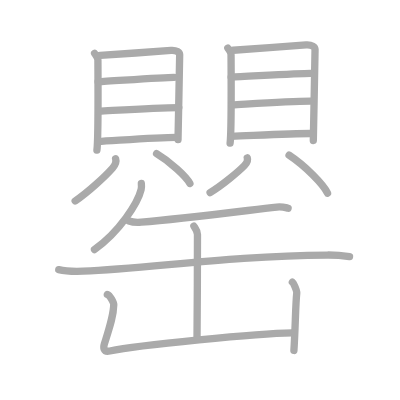
t = 0.00 s
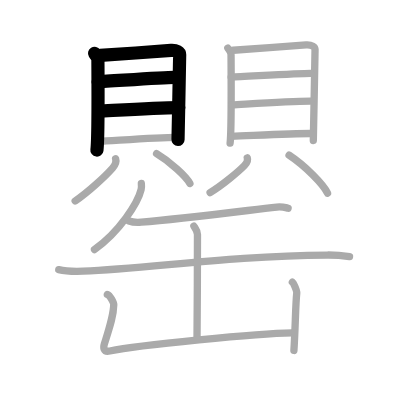
t = 4.00 s
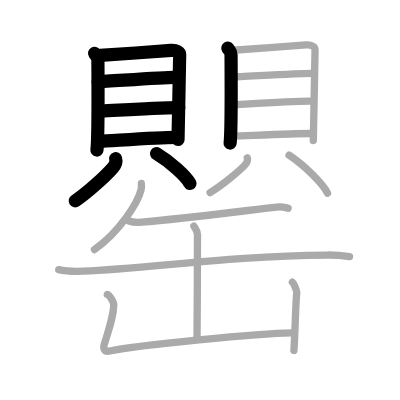
t = 8.00 s
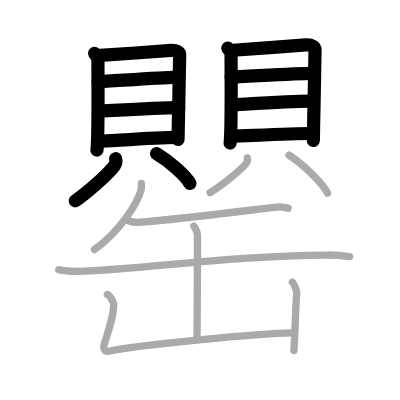
t = 12.00 s
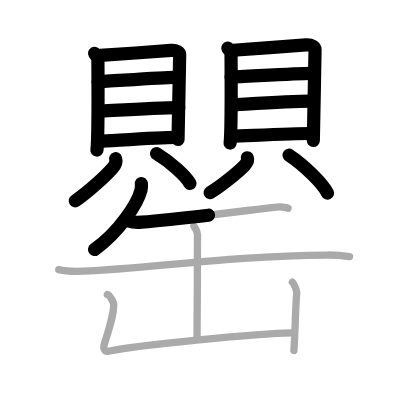
t = 15.50 s
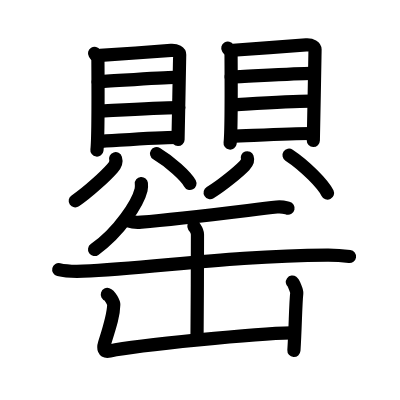
t = 20.00 s

The animated SVG that drew these frames (rendered in a browser with its animation timeline set to each time). Animation: 20 SMIL elements (animate=20); one cycle of 20.00 s.

<?xml version="1.0" standalone="no"?>
<!DOCTYPE svg PUBLIC "-//W3C//DTD SVG 1.1//EN"   "http://www.w3.org/Graphics/SVG/1.1/DTD/svg11.dtd">
<svg width="400px" height="400px"  version="1.1" xmlns="http://www.w3.org/2000/svg">
  <defs>
    <marker id="Triangle" viewBox="0 0 10 10" refX="0" refY="5" markerUnits="strokeWidth" markerWidth="3" style="stroke-opacity:0%;fill:#aaaaaa;" markerHeight="2" orient="auto">
      <path d="M 0 0 L 10 5 L 0 10 z" />
    </marker>
    
    <marker id="Arrow" viewBox="0 0 10 10" refX="5" refY="5" markerUnits="strokeWidth" markerWidth="1.8" style="stroke-opacity:0%;fill:#770000;" markerHeight="2" orient="auto">
      <path d="M 0 4 L 6 4 L 4 1 L 10 5 L 4 9 L 6 6 L 0 6 z" />
        <circle cx="5" cy="5" r="5" />
      </marker>
    
    <marker id="TriangleRed" viewBox="0 0 10 10" refX="0" refY="5" markerUnits="strokeWidth" markerWidth="3" style="stroke-opacity:0%;fill:#CC0000;" markerHeight="2" orient="auto">
      <path d="M 0 0 L 10 5 L 0 10 z" />
    </marker>
    
    <marker id="ArrowRed" viewBox="0 0 10 10" refX="5" refY="5" markerUnits="strokeWidth" markerWidth="1.8" style="stroke-opacity:0%;fill:#CC0000;" markerHeight="2" orient="auto">
      <path d="M 0 4 L 6 4 L 4 1 L 10 5 L 4 9 L 6 6 L 0 6 z" />
        <circle cx="5" cy="5" r="5" />
      </marker>
    
  </defs>
  
  <path style="fill:#ffffff; fill-opacity:100%; fill-rule:evenodd; stroke-width:0;" d="M 0 0 L 400px 0 L 400px 400px L 0 400px L 0 0" />

  <g transform="scale(3.6697247706422 3.6697247706422)">
<path style="fill:none; fill-opacity:0%; fill-rule:evenodd; stroke:#aaaaaa; stroke-opacity:100%; stroke-width: 1.5pt; stroke-linejoin:round; stroke-linecap:round;" d="M25.77 14.54c0.37 0.6 0.91 1.04 0.91 1.83s0.17 21.21-0.27 24.54"></path>
<path style="fill:none; fill-opacity:0%; fill-rule:evenodd; stroke:#aaaaaa; stroke-opacity:100%; stroke-width: 1.5pt; stroke-linejoin:round; stroke-linecap:round;" d="M27.3 15.1c2.03-0.09 17.46-1.25 19.3-1.36c1.54-0.09 2.36 0.5 2.36 1.18c0 1.66-0.45 22.58-0.45 23.12"></path>
<path style="fill:none; fill-opacity:0%; fill-rule:evenodd; stroke:#aaaaaa; stroke-opacity:100%; stroke-width: 1.5pt; stroke-linejoin:round; stroke-linecap:round;" d="M26.73 22.28c3.61-0.17 17.62-1.2 20.72-1.2"></path>
<path style="fill:none; fill-opacity:0%; fill-rule:evenodd; stroke:#aaaaaa; stroke-opacity:100%; stroke-width: 1.5pt; stroke-linejoin:round; stroke-linecap:round;" d="M26.9 30.3c5.78-0.3 15.69-0.91 21.82-0.97"></path>
<path style="fill:none; fill-opacity:0%; fill-rule:evenodd; stroke:#aaaaaa; stroke-opacity:100%; stroke-width: 1.5pt; stroke-linejoin:round; stroke-linecap:round;" d="M26.63 38.58c5.59-0.31 16.28-1.15 21.37-1.15"></path>
<path style="fill:none; fill-opacity:0%; fill-rule:evenodd; stroke:#aaaaaa; stroke-opacity:100%; stroke-width: 1.5pt; stroke-linejoin:round; stroke-linecap:round;" d="M31.5 43.25c0.3 0.94-0.23 1.87-0.83 2.55c-1.81 2.07-6.56 6.5-10.18 8.95"></path>
<path style="fill:none; fill-opacity:0%; fill-rule:evenodd; stroke:#aaaaaa; stroke-opacity:100%; stroke-width: 1.5pt; stroke-linejoin:round; stroke-linecap:round;" d="M42.67 41.88c3.7 2.2 8.07 6.2 9.08 8.12"></path>
<path style="fill:none; fill-opacity:0%; fill-rule:evenodd; stroke:#aaaaaa; stroke-opacity:100%; stroke-width: 1.5pt; stroke-linejoin:round; stroke-linecap:round;" d="M62.08 13.1c0.36 0.59 0.88 1.02 0.88 1.8c0 0.78 0.17 20.83-0.26 24.1"></path>
<path style="fill:none; fill-opacity:0%; fill-rule:evenodd; stroke:#aaaaaa; stroke-opacity:100%; stroke-width: 1.5pt; stroke-linejoin:round; stroke-linecap:round;" d="M63.54 13.7c2.09-0.1 17.98-1.34 19.88-1.46c1.58-0.1 2.43 0.54 2.43 1.27c0 1.78-0.47 24.21-0.47 24.79"></path>
<path style="fill:none; fill-opacity:0%; fill-rule:evenodd; stroke:#aaaaaa; stroke-opacity:100%; stroke-width: 1.5pt; stroke-linejoin:round; stroke-linecap:round;" d="M62.99 21c3.77-0.14 18.38-1.01 21.62-1.01"></path>
<path style="fill:none; fill-opacity:0%; fill-rule:evenodd; stroke:#aaaaaa; stroke-opacity:100%; stroke-width: 1.5pt; stroke-linejoin:round; stroke-linecap:round;" d="M63.15 28.57c5.69-0.31 15.45-0.94 21.47-1"></path>
<path style="fill:none; fill-opacity:0%; fill-rule:evenodd; stroke:#aaaaaa; stroke-opacity:100%; stroke-width: 1.5pt; stroke-linejoin:round; stroke-linecap:round;" d="M63.14 37.16c5.62-0.21 16.36-0.78 21.49-0.78"></path>
<path style="fill:none; fill-opacity:0%; fill-rule:evenodd; stroke:#aaaaaa; stroke-opacity:100%; stroke-width: 1.5pt; stroke-linejoin:round; stroke-linecap:round;" d="M67.38 43.01c0.28 0.78-0.21 1.54-0.76 2.1c-1.67 1.71-6.04 5.36-9.37 7.38"></path>
<path style="fill:none; fill-opacity:0%; fill-rule:evenodd; stroke:#aaaaaa; stroke-opacity:100%; stroke-width: 1.5pt; stroke-linejoin:round; stroke-linecap:round;" d="M78.77 42.28c4.27 2.81 9.31 7.9 10.48 10.35"></path>
<path style="fill:none; fill-opacity:0%; fill-rule:evenodd; stroke:#aaaaaa; stroke-opacity:100%; stroke-width: 1.5pt; stroke-linejoin:round; stroke-linecap:round;" d="M38.52 50c0.04 0.42 0.08 1.09-0.07 1.7c-0.87 3.59-5.87 11.47-12.7 16.3"></path>
<path style="fill:none; fill-opacity:0%; fill-rule:evenodd; stroke:#aaaaaa; stroke-opacity:100%; stroke-width: 1.5pt; stroke-linejoin:round; stroke-linecap:round;" d="M35.13 60.23c0.88 0.32 2.49 0.4 3.38 0.32c10.81-0.89 27.22-3 36.92-4.13c1.46-0.17 2.35 0.15 3.08 0.32"></path>
<path style="fill:none; fill-opacity:0%; fill-rule:evenodd; stroke:#aaaaaa; stroke-opacity:100%; stroke-width: 1.5pt; stroke-linejoin:round; stroke-linecap:round;" d="M16.01 73.48c1.73 0.42 4.92 0.48 6.65 0.42c18.05-0.7 40.18-4.24 66.52-4.4c2.89-0.02 4.62 0.2 6.07 0.4"></path>
<path style="fill:none; fill-opacity:0%; fill-rule:evenodd; stroke:#aaaaaa; stroke-opacity:100%; stroke-width: 1.5pt; stroke-linejoin:round; stroke-linecap:round;" d="M52.83 61.63c0.46 0.73 0.98 1.26 0.98 2.26c0 3.51-0.05 25.02-0.12 27.99"></path>
<path style="fill:none; fill-opacity:0%; fill-rule:evenodd; stroke:#aaaaaa; stroke-opacity:100%; stroke-width: 1.5pt; stroke-linejoin:round; stroke-linecap:round;" d="M29.25 80.25c0.73 0.24 1.76 2.26 1.75 2.75c-0.07 3.01-1 5.75-2.54 10.64c-0.33 1.05-0.33 2.38 1.45 2.01c7.83-1.65 40.45-4.8 49.64-4.93"></path>
<path style="fill:none; fill-opacity:0%; fill-rule:evenodd; stroke:#aaaaaa; stroke-opacity:100%; stroke-width: 1.5pt; stroke-linejoin:round; stroke-linecap:round;" d="M79.67 76.88c0.35 0.26 1.26 2.42 1.2 2.95c-0.35 3.16-0.37 9.42-0.78 15.67"></path>

<path style="fill:none; fill-opacity:0%; fill-rule:evenodd; stroke:#000000; stroke-opacity:100%; stroke-width: 2.7pt; stroke-linejoin:round; stroke-linecap:round;" d="M25.77 14.54c0.37 0.6 0.91 1.04 0.91 1.83s0.17 21.21-0.27 24.54" pathLength="100" stroke-dashoffset="100" stroke-dasharray="100 105"><animate id="dashAnim1" attributeName="stroke-dashoffset" from="100" to="0" dur="1s" calcMode="linear" fill="freeze"/></path>
<path style="fill:none; fill-opacity:0%; fill-rule:evenodd; stroke:#000000; stroke-opacity:100%; stroke-width: 2.7pt; stroke-linejoin:round; stroke-linecap:round;" d="M27.3 15.1c2.03-0.09 17.46-1.25 19.3-1.36c1.54-0.09 2.36 0.5 2.36 1.18c0 1.66-0.45 22.58-0.45 23.12" pathLength="100" stroke-dashoffset="100" stroke-dasharray="100 105"><animate id="dashAnim2" attributeName="stroke-dashoffset" from="100" to="0" dur="1s" calcMode="linear" begin="dashAnim1.end" fill="freeze"/></path>
<path style="fill:none; fill-opacity:0%; fill-rule:evenodd; stroke:#000000; stroke-opacity:100%; stroke-width: 2.7pt; stroke-linejoin:round; stroke-linecap:round;" d="M26.73 22.28c3.61-0.17 17.62-1.2 20.72-1.2" pathLength="100" stroke-dashoffset="100" stroke-dasharray="100 105"><animate id="dashAnim3" attributeName="stroke-dashoffset" from="100" to="0" dur="1s" calcMode="linear" begin="dashAnim2.end" fill="freeze"/></path>
<path style="fill:none; fill-opacity:0%; fill-rule:evenodd; stroke:#000000; stroke-opacity:100%; stroke-width: 2.7pt; stroke-linejoin:round; stroke-linecap:round;" d="M26.9 30.3c5.78-0.3 15.69-0.91 21.82-0.97" pathLength="100" stroke-dashoffset="100" stroke-dasharray="100 105"><animate id="dashAnim4" attributeName="stroke-dashoffset" from="100" to="0" dur="1s" calcMode="linear" begin="dashAnim3.end" fill="freeze"/></path>
<path style="fill:none; fill-opacity:0%; fill-rule:evenodd; stroke:#000000; stroke-opacity:100%; stroke-width: 2.7pt; stroke-linejoin:round; stroke-linecap:round;" d="M26.63 38.58c5.59-0.31 16.28-1.15 21.37-1.15" pathLength="100" stroke-dashoffset="100" stroke-dasharray="100 105"><animate id="dashAnim5" attributeName="stroke-dashoffset" from="100" to="0" dur="1s" calcMode="linear" begin="dashAnim4.end" fill="freeze"/></path>
<path style="fill:none; fill-opacity:0%; fill-rule:evenodd; stroke:#000000; stroke-opacity:100%; stroke-width: 2.7pt; stroke-linejoin:round; stroke-linecap:round;" d="M31.5 43.25c0.3 0.94-0.23 1.87-0.83 2.55c-1.81 2.07-6.56 6.5-10.18 8.95" pathLength="100" stroke-dashoffset="100" stroke-dasharray="100 105"><animate id="dashAnim6" attributeName="stroke-dashoffset" from="100" to="0" dur="1s" calcMode="linear" begin="dashAnim5.end" fill="freeze"/></path>
<path style="fill:none; fill-opacity:0%; fill-rule:evenodd; stroke:#000000; stroke-opacity:100%; stroke-width: 2.7pt; stroke-linejoin:round; stroke-linecap:round;" d="M42.67 41.88c3.7 2.2 8.07 6.2 9.08 8.12" pathLength="100" stroke-dashoffset="100" stroke-dasharray="100 105"><animate id="dashAnim7" attributeName="stroke-dashoffset" from="100" to="0" dur="1s" calcMode="linear" begin="dashAnim6.end" fill="freeze"/></path>
<path style="fill:none; fill-opacity:0%; fill-rule:evenodd; stroke:#000000; stroke-opacity:100%; stroke-width: 2.7pt; stroke-linejoin:round; stroke-linecap:round;" d="M62.08 13.1c0.36 0.59 0.88 1.02 0.88 1.8c0 0.78 0.17 20.83-0.26 24.1" pathLength="100" stroke-dashoffset="100" stroke-dasharray="100 105"><animate id="dashAnim8" attributeName="stroke-dashoffset" from="100" to="0" dur="1s" calcMode="linear" begin="dashAnim7.end" fill="freeze"/></path>
<path style="fill:none; fill-opacity:0%; fill-rule:evenodd; stroke:#000000; stroke-opacity:100%; stroke-width: 2.7pt; stroke-linejoin:round; stroke-linecap:round;" d="M63.54 13.7c2.09-0.1 17.98-1.34 19.88-1.46c1.58-0.1 2.43 0.54 2.43 1.27c0 1.78-0.47 24.21-0.47 24.79" pathLength="100" stroke-dashoffset="100" stroke-dasharray="100 105"><animate id="dashAnim9" attributeName="stroke-dashoffset" from="100" to="0" dur="1s" calcMode="linear" begin="dashAnim8.end" fill="freeze"/></path>
<path style="fill:none; fill-opacity:0%; fill-rule:evenodd; stroke:#000000; stroke-opacity:100%; stroke-width: 2.7pt; stroke-linejoin:round; stroke-linecap:round;" d="M62.99 21c3.77-0.14 18.38-1.01 21.62-1.01" pathLength="100" stroke-dashoffset="100" stroke-dasharray="100 105"><animate id="dashAnim10" attributeName="stroke-dashoffset" from="100" to="0" dur="1s" calcMode="linear" begin="dashAnim9.end" fill="freeze"/></path>
<path style="fill:none; fill-opacity:0%; fill-rule:evenodd; stroke:#000000; stroke-opacity:100%; stroke-width: 2.7pt; stroke-linejoin:round; stroke-linecap:round;" d="M63.15 28.57c5.69-0.31 15.45-0.94 21.47-1" pathLength="100" stroke-dashoffset="100" stroke-dasharray="100 105"><animate id="dashAnim11" attributeName="stroke-dashoffset" from="100" to="0" dur="1s" calcMode="linear" begin="dashAnim10.end" fill="freeze"/></path>
<path style="fill:none; fill-opacity:0%; fill-rule:evenodd; stroke:#000000; stroke-opacity:100%; stroke-width: 2.7pt; stroke-linejoin:round; stroke-linecap:round;" d="M63.14 37.16c5.62-0.21 16.36-0.78 21.49-0.78" pathLength="100" stroke-dashoffset="100" stroke-dasharray="100 105"><animate id="dashAnim12" attributeName="stroke-dashoffset" from="100" to="0" dur="1s" calcMode="linear" begin="dashAnim11.end" fill="freeze"/></path>
<path style="fill:none; fill-opacity:0%; fill-rule:evenodd; stroke:#000000; stroke-opacity:100%; stroke-width: 2.7pt; stroke-linejoin:round; stroke-linecap:round;" d="M67.38 43.01c0.28 0.78-0.21 1.54-0.76 2.1c-1.67 1.71-6.04 5.36-9.37 7.38" pathLength="100" stroke-dashoffset="100" stroke-dasharray="100 105"><animate id="dashAnim13" attributeName="stroke-dashoffset" from="100" to="0" dur="1s" calcMode="linear" begin="dashAnim12.end" fill="freeze"/></path>
<path style="fill:none; fill-opacity:0%; fill-rule:evenodd; stroke:#000000; stroke-opacity:100%; stroke-width: 2.7pt; stroke-linejoin:round; stroke-linecap:round;" d="M78.77 42.28c4.27 2.81 9.31 7.9 10.48 10.35" pathLength="100" stroke-dashoffset="100" stroke-dasharray="100 105"><animate id="dashAnim14" attributeName="stroke-dashoffset" from="100" to="0" dur="1s" calcMode="linear" begin="dashAnim13.end" fill="freeze"/></path>
<path style="fill:none; fill-opacity:0%; fill-rule:evenodd; stroke:#000000; stroke-opacity:100%; stroke-width: 2.7pt; stroke-linejoin:round; stroke-linecap:round;" d="M38.52 50c0.04 0.42 0.08 1.09-0.07 1.7c-0.87 3.59-5.87 11.47-12.7 16.3" pathLength="100" stroke-dashoffset="100" stroke-dasharray="100 105"><animate id="dashAnim15" attributeName="stroke-dashoffset" from="100" to="0" dur="1s" calcMode="linear" begin="dashAnim14.end" fill="freeze"/></path>
<path style="fill:none; fill-opacity:0%; fill-rule:evenodd; stroke:#000000; stroke-opacity:100%; stroke-width: 2.7pt; stroke-linejoin:round; stroke-linecap:round;" d="M35.13 60.23c0.88 0.32 2.49 0.4 3.38 0.32c10.81-0.89 27.22-3 36.92-4.13c1.46-0.17 2.35 0.15 3.08 0.32" pathLength="100" stroke-dashoffset="100" stroke-dasharray="100 105"><animate id="dashAnim16" attributeName="stroke-dashoffset" from="100" to="0" dur="1s" calcMode="linear" begin="dashAnim15.end" fill="freeze"/></path>
<path style="fill:none; fill-opacity:0%; fill-rule:evenodd; stroke:#000000; stroke-opacity:100%; stroke-width: 2.7pt; stroke-linejoin:round; stroke-linecap:round;" d="M16.01 73.48c1.73 0.42 4.92 0.48 6.65 0.42c18.05-0.7 40.18-4.24 66.52-4.4c2.89-0.02 4.62 0.2 6.07 0.4" pathLength="100" stroke-dashoffset="100" stroke-dasharray="100 105"><animate id="dashAnim17" attributeName="stroke-dashoffset" from="100" to="0" dur="1s" calcMode="linear" begin="dashAnim16.end" fill="freeze"/></path>
<path style="fill:none; fill-opacity:0%; fill-rule:evenodd; stroke:#000000; stroke-opacity:100%; stroke-width: 2.7pt; stroke-linejoin:round; stroke-linecap:round;" d="M52.83 61.63c0.46 0.73 0.98 1.26 0.98 2.26c0 3.51-0.05 25.02-0.12 27.99" pathLength="100" stroke-dashoffset="100" stroke-dasharray="100 105"><animate id="dashAnim18" attributeName="stroke-dashoffset" from="100" to="0" dur="1s" calcMode="linear" begin="dashAnim17.end" fill="freeze"/></path>
<path style="fill:none; fill-opacity:0%; fill-rule:evenodd; stroke:#000000; stroke-opacity:100%; stroke-width: 2.7pt; stroke-linejoin:round; stroke-linecap:round;" d="M29.25 80.25c0.73 0.24 1.76 2.26 1.75 2.75c-0.07 3.01-1 5.75-2.54 10.64c-0.33 1.05-0.33 2.38 1.45 2.01c7.83-1.65 40.45-4.8 49.64-4.93" pathLength="100" stroke-dashoffset="100" stroke-dasharray="100 105"><animate id="dashAnim19" attributeName="stroke-dashoffset" from="100" to="0" dur="1s" calcMode="linear" begin="dashAnim18.end" fill="freeze"/></path>
<path style="fill:none; fill-opacity:0%; fill-rule:evenodd; stroke:#000000; stroke-opacity:100%; stroke-width: 2.7pt; stroke-linejoin:round; stroke-linecap:round;" d="M79.67 76.88c0.35 0.26 1.26 2.42 1.2 2.95c-0.35 3.16-0.37 9.42-0.78 15.67" pathLength="100" stroke-dashoffset="100" stroke-dasharray="100 105"><animate id="dashAnim20" attributeName="stroke-dashoffset" from="100" to="0" dur="1s" calcMode="linear" begin="dashAnim19.end" fill="freeze"/></path>

</g>

</svg>  
          
